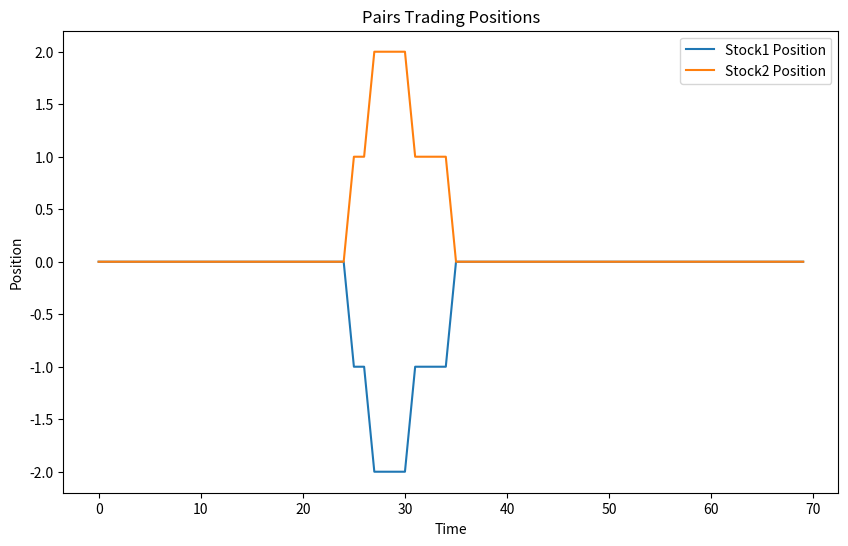

Reproduce this figure in Python.
import numpy as np
import pandas as pd
import matplotlib.pyplot as plt

# Simulated historical price data for two stocks
stock1_prices = np.random.normal(loc=100, scale=10, size=100)
stock2_prices = stock1_prices + np.random.normal(loc=0, scale=5, size=100)

# Calculate the spread between the two stocks
spread = stock1_prices - stock2_prices

# Define parameters
lookback_period = 30  # Number of days to look back
entry_threshold = 2.0  # Entry threshold for spread deviation
exit_threshold = 0.5  # Exit threshold for spread deviation
position_size = 1  # Number of shares to trade

# Initialize positions
stock1_position = 0
stock2_position = 0
positions = []

# Iterate over historical data
for i in range(lookback_period, len(spread)):
    spread_mean = np.mean(spread[i - lookback_period:i])
    spread_std = np.std(spread[i - lookback_period:i])
    z_score = (spread[i] - spread_mean) / spread_std
    
    # Check for entry signal
    if z_score > entry_threshold:
        # Short stock1 and long stock2
        stock1_position -= position_size
        stock2_position += position_size
    elif z_score < -entry_threshold:
        # Long stock1 and short stock2
        stock1_position += position_size
        stock2_position -= position_size
    
    # Check for exit signal
    elif abs(z_score) < exit_threshold:
        # Close positions
        stock1_position = 0
        stock2_position = 0
    
    positions.append((stock1_position, stock2_position))

# Visualize positions
positions_df = pd.DataFrame(positions, columns=['Stock1', 'Stock2'])
plt.figure(figsize=(10, 6))
plt.plot(positions_df['Stock1'], label='Stock1 Position')
plt.plot(positions_df['Stock2'], label='Stock2 Position')
plt.title('Pairs Trading Positions')
plt.xlabel('Time')
plt.ylabel('Position')
plt.legend()
plt.show()
